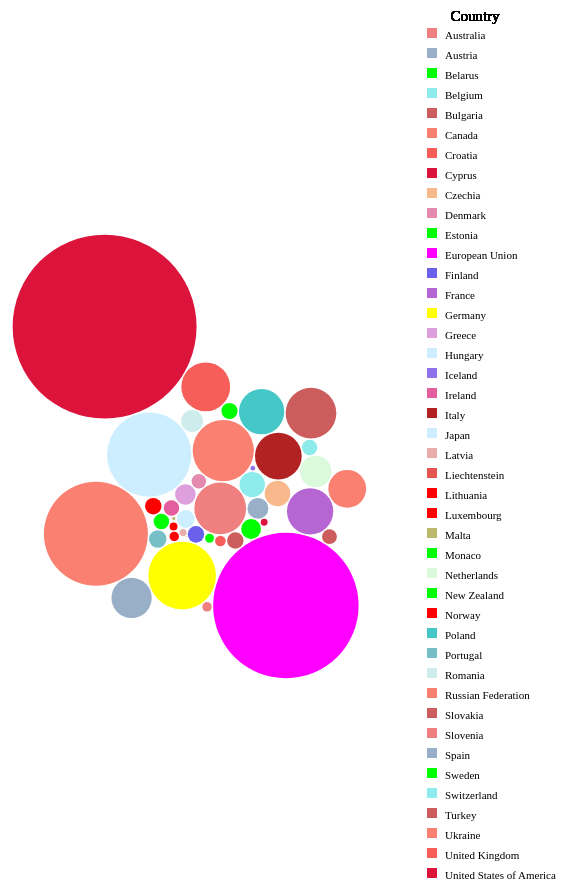
D3 v4 page, settled after 480 driven frames (8 s of simulated time); the page loaded 1 data file(s).


    var svg = d3.select("svg"),
        width = +svg.attr("width"),
        height = +svg.attr("height");

    // Define the div for the tooltip
    var div = d3.select("body").append("div")	
                .attr("class", "tooltip")				
                .style("opacity", 0);

    svg.append("text")
        .attr("x", 100)   
        .attr("y", 0 )
        .attr("dy", "3.5em" )
        .attr("text-anchor", "start")  
        .style("font-size", "20px")  
  	    .style("font-weight", "bold")
        

    var pack = d3.pack()
                .size([width-150, height])
                .padding(1.5);

    d3.csv("bubble.csv", 
    function(d) 
    {
        d.value = +d["Value"];
        d.Call_Type = d["Country"]
        return d;
    }, 
    function(error, data) 
    {
        if (error) throw error;
        var color = d3.scaleOrdinal()
                        .domain(data.map(function(d){ return d.Call_Type;}))
                        .range(['#F08080','#98AFC7','#00FF00','#8EEBEC','#CD5C5C',
                                '#FA8072','#F75D59','#DC143C','#F8B88B','#E38AAE',
                                '#00FF00','#FF00FF','#6960EC','#B666D2','#FFFF00',
                                '#DDA0DD','#CCEEFF','#9172EC','#E45E9D','#B22222',
                                '#CCEEFF','#E8ADAA','#E55451','#FF0000','#FF0000',
                                '#BAB86C','#00FF00','#DBF9DB','#00FF00','#FF0000',
                                '#46C7C7','#77BFC7','#CFECEC','#FA8072','#CD5C5C']);
  
        var root = d3.hierarchy({children: data})
                        .sum(function(d) { return d.value; })

        var node = svg.selectAll(".node")
                        .data(pack(root).leaves())
                        .enter().append("g")
                        .attr("class", "node")
                        .attr("transform", function(d) { return "translate(" + d.x + "," + d.y + ")"; });
 
        node.append("circle")
            .attr("id", function(d) { return d.id; })
            .attr("r", function(d) { return d.r; })
            .style("fill", function(d) { return color(d.data.Call_Type); })
            .on("mouseover", function(d) 
            {		
                div.transition()		
                .duration(200)		
                .style("opacity", .9);	
                var duration = 300;
  
        data.forEach(function(d, i) 
        {
            console.log(d.value);
            node.transition().duration(duration).delay(i * duration)
                .attr("r", d.value);
        });
     
        div.html(d.data.Call_Type + ": <br>"+d.data.value  )	
            .style("left", (d3.event.pageX) + "px")		
            .style("top", (d3.event.pageY - 28) + "px");	
        })					
    .on("mouseout", function(d) 
    {		
        div.transition()		
            .duration(500)		
            .style("opacity", 0);	
    });

     /* node.append("text")
        .text(function(d) 
        {
            if (d.data.value > 2000){return d.data.Call_Type;}
            return "";
        }); */
  
    var legend = svg.selectAll(".legend")
                    .data(data).enter()
                    .append("g")
                    .attr("class","legend")
                    .attr("transform", "translate(" + 480 + "," + 20+ ")");
     
    legend.append("rect")
            .attr("x", 7) 
            .attr("y", function(d, i) { return 20 * i; })
            .attr("width", 10)
            .attr("height", 10)
		    .style("fill", function(d) { return color(d.Call_Type)});
   
    legend.append("text")
            .attr("x", 25) 
    	    .attr("text-anchor", "start")
            .attr("dy", "1.001em") 
            .attr("y", function(d, i) { return 20 * i; })
            .text(function(d) {return d.Call_Type;})
            .attr("font-size", "11px"); 
  
    legend.append("text")
            .attr("x",55) 
            .attr("dy", "-.5em")
            .attr("y",0)
            .text("Country")
  	        .attr("font-size", "15px"); 
});


### data: bubble.csv
Country, Value
Australia, 416564
Austria, 67962
Belarus, 61022
Belgium, 99746
Bulgaria, 42223
Canada, 582390
Croatia, 17779
Cyprus, 7340
Czechia, 100812
Denmark, 32540
Estonia, 12380
European Union, 3288082
Finland, 42546
France, 332503
Germany, 711428
Greece, 65736
Hungary, 49080
Iceland, 3551
Ireland, 37275
Italy, 339772
Japan, 1105881
Latvia, 7648
Liechtenstein, 148.4
Lithuania, 13923
Luxembourg, 9752
Malta, 1669
Monaco, 71.34
Netherlands, 153286
New Zealand, 37495
Norway, 42218
Poland, 319521
Portugal, 47629
Romania, 74846
Russian Federation, 1679449
Slovakia, 33773
Slovenia, 14006
Spain, 251498
Sweden, 40937
Switzerland, 36742
Turkey, 399345
Ukraine, 222579
United Kingdom, 369730
United States of America, 5255816